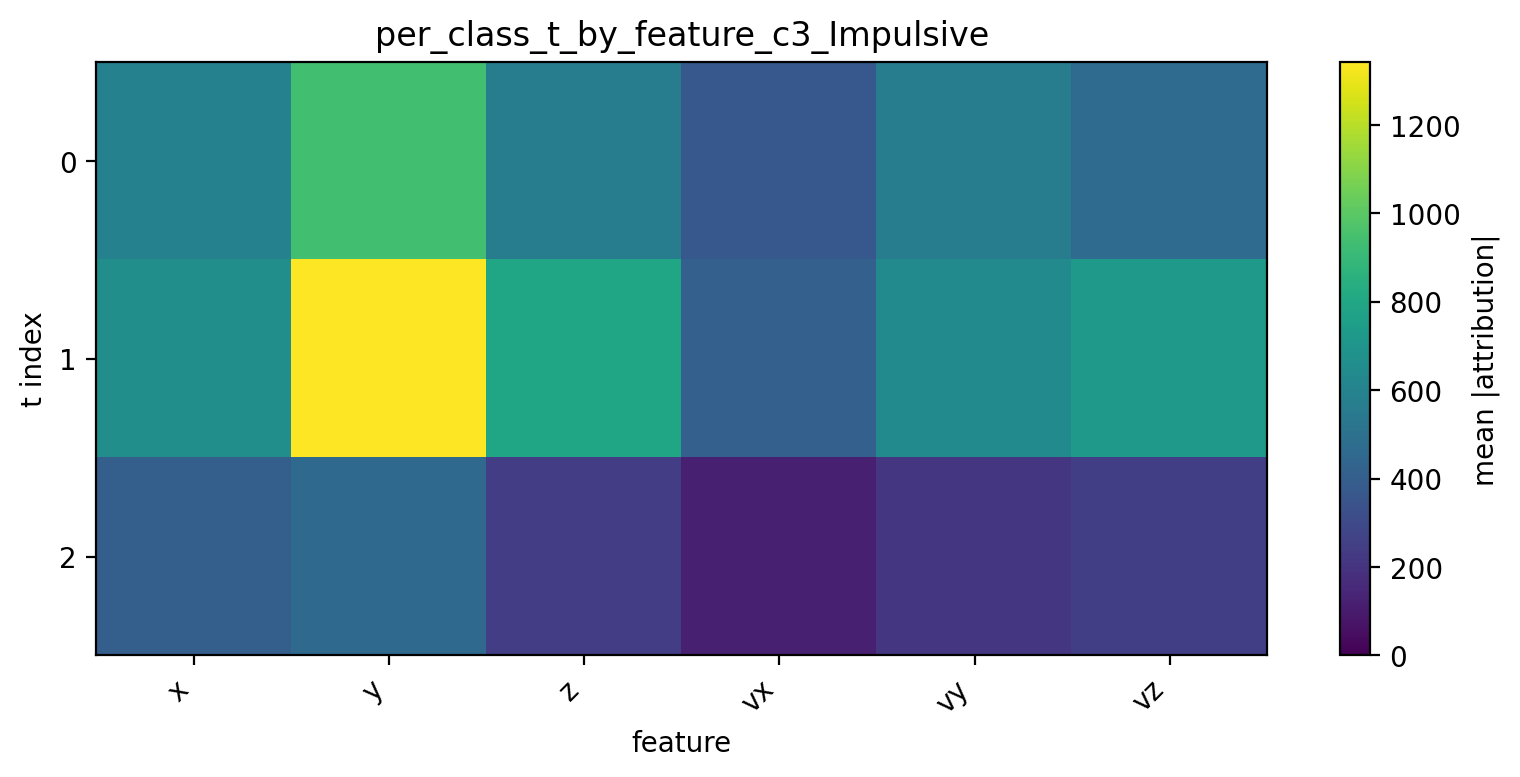

Source data for this figure (header and first rows):
t, x, y, z, vx, vy, vz
0, 588.2, 937.2, 570.7, 368.9, 570.5, 470.8
1, 662.4, 1342, 796.7, 409.5, 639.3, 723.2
2, 407.9, 459.7, 241.4, 117.3, 213.5, 247.1
